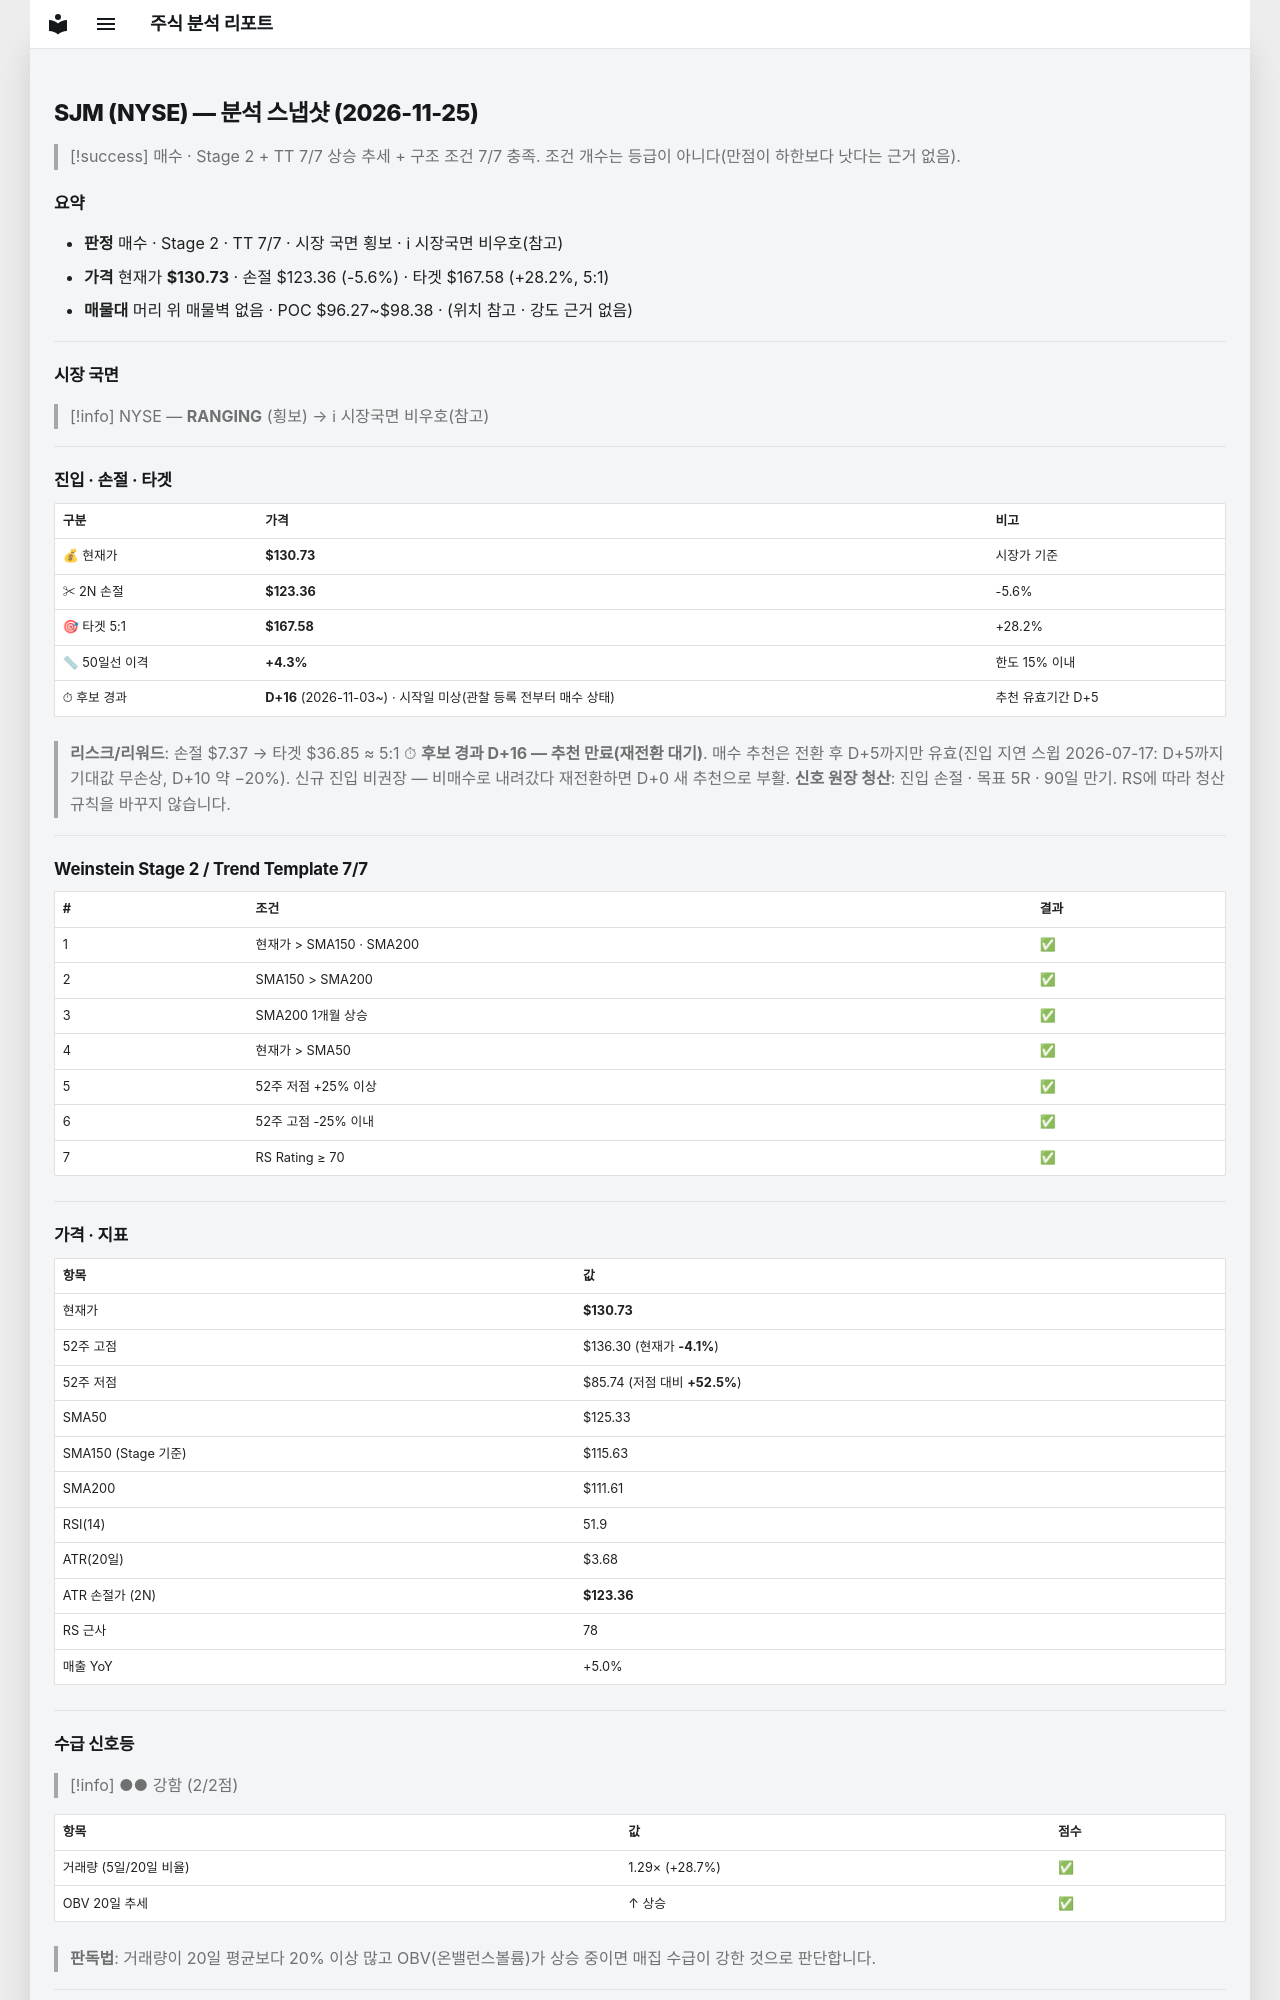

repository: soloandco/stock-reports · page: snapshots/SJM-2026-11-25/index.html · generator: mkdocs

---
type: analysis-snapshot
title: SJM 분석 스냅샷
ticker: SJM
market: NYSE
created: 2026-11-25
updated: 2026-11-25
bar-date: 2026-11-24
verdict: 매수후보
real-rr: 0.54
sma50-gap-pct: 4.3
candidate-days: 16
candidate-since: 2026-11-03
candidate-start-unknown: true
weekly-position: 저항대아래
weekly-overhead-price: 134.73
weekly-overhead-pct: 3.1
stage: 2
trend-template-score: 7
tt-max: 7
ma-set: sma-50-150-200
price: 130.72999572753906
stop-price: 123.36086225093105
market-regime: RANGING
supply-demand-score: 2/2
supply-demand-label: 강함
status: tracking
tags:
  - stock-agent
  - watchlist
  - SJM
  - analysis
related:
  - "[[analysis-template]]"
---

# SJM (NYSE) — 분석 스냅샷 (2026-11-25)

> [!success] 매수 · Stage 2 + TT 7/7
> 상승 추세 + 구조 조건 7/7 충족. 조건 개수는 등급이 아니다(만점이 하한보다 낫다는 근거 없음).

## 요약

- **판정** 매수 · Stage 2 · TT 7/7 · 시장 국면 횡보 · ℹ 시장국면 비우호(참고)
- **가격** 현재가 **$130.73** · 손절 $123.36 (-5.6%) · 타겟 $167.58 (+28.2%, 5:1)
- **매물대** 머리 위 매물벽 없음 · POC $96.27~$98.38 · (위치 참고 · 강도 근거 없음)

---

## 시장 국면

> [!info] NYSE — **RANGING** (횡보) → ℹ 시장국면 비우호(참고)

---

## 진입 · 손절 · 타겟

| 구분 | 가격 | 비고 |
|------|------|------|
| 💰 현재가 | **$130.73** | 시장가 기준 |
| ✂ 2N 손절 | **$123.36** | -5.6% |
| 🎯 타겟 5:1 | **$167.58** | +28.2% |
| 📏 50일선 이격 | **+4.3%** | 한도 15% 이내 |
| ⏱ 후보 경과 | **D+16** (2026-11-03~) · 시작일 미상(관찰 등록 전부터 매수 상태) | 추천 유효기간 D+5 |

> **리스크/리워드**: 손절 $7.37 → 타겟 $36.85 ≈ 5:1
> ⏱ **후보 경과 D+16 — 추천 만료(재전환 대기)**. 매수 추천은 전환 후 D+5까지만 유효(진입 지연 스윕 2026-07-17: D+5까지 기대값 무손상, D+10 약 −20%). 신규 진입 비권장 — 비매수로 내려갔다 재전환하면 D+0 새 추천으로 부활.
> **신호 원장 청산**: 진입 손절 · 목표 5R · 90일 만기. RS에 따라 청산 규칙을 바꾸지 않습니다.

---

## Weinstein Stage 2 / Trend Template 7/7

| # | 조건 | 결과 |
|---|------|------|
| 1 | 현재가 > SMA150 · SMA200 | ✅ |
| 2 | SMA150 > SMA200 | ✅ |
| 3 | SMA200 1개월 상승 | ✅ |
| 4 | 현재가 > SMA50 | ✅ |
| 5 | 52주 저점 +25% 이상 | ✅ |
| 6 | 52주 고점 -25% 이내 | ✅ |
| 7 | RS Rating ≥ 70 | ✅ |

---

## 가격 · 지표

| 항목 | 값 |
|------|---|
| 현재가 | **$130.73** |
| 52주 고점 | $136.30 (현재가 **-4.1%**) |
| 52주 저점 | $85.74 (저점 대비 **+52.5%**) |
| SMA50 | $125.33 |
| SMA150 (Stage 기준) | $115.63 |
| SMA200 | $111.61 |
| RSI(14) | 51.9 |
| ATR(20일) | $3.68 |
| ATR 손절가 (2N) | **$123.36** |
| RS 근사 | 78 |
| 매출 YoY | +5.0% |

---
## 수급 신호등

> [!info] ●● 강함 (2/2점)

| 항목 | 값 | 점수 |
|------|------|------|
| 거래량 (5일/20일 비율) | 1.29× (+28.7%) | ✅ |
| OBV 20일 추세 | ↑ 상승 | ✅ |

> **판독법**: 거래량이 20일 평균보다 20% 이상 많고 OBV(온밸런스볼륨)가 상승 중이면 매집 수급이 강한 것으로 판단합니다.

---
